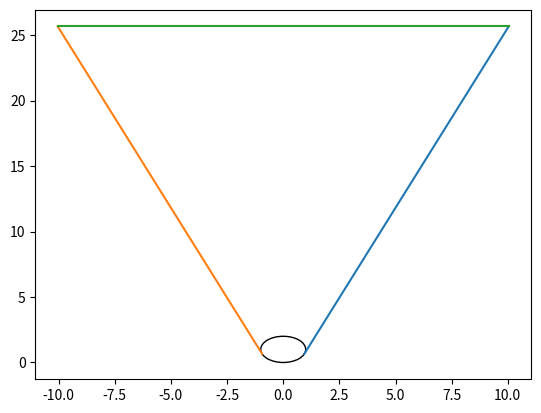

Recreate this plot in Python.
'''
boundary p p p
units lj
variable angle equal 60*PI/180
variable r   equal 10
variable dz  equal $r-$r*cos(${angle})
variable rlo equal $r*sin(${angle})
variable h   equal 30
variable rhi equal ${rlo}+$h*tan(${angle})
variable maxh equal ${dz}+$h
atom_style atomic
region mysphere sphere 0 0 $r $r
region mycone cone z 0 0 ${rlo} ${rhi} ${dz} ${maxh}
region spherecone union 2 mycone mysphere
create_box 1 spherecone
mass 1 1
lattice fcc 7
create_atoms 1 region spherecone
run 0
write_data cone nocoeff
'''

import matplotlib.pyplot as plt
import math
import numpy as np

angle = 70
angle_rad = angle * math.pi / 180
r = 1
dz = r - r * math.cos(angle_rad)
rlo = r * math.sin(angle_rad)
h = 25
rhi = rlo + h /  math.tan( angle_rad )
maxh = dz + h
circle = plt.Circle((0,r),r, fill = False)

fig, ax = plt.subplots()

ax.add_patch(circle)
xs_right = [rlo, rhi]
ys = [dz, maxh]
xs_left = [-rlo, -rhi]
ax.plot(xs_right, ys)
ax.plot(xs_left, ys)
ax.plot([-rhi, rhi],[maxh, maxh])
#fig.savefig('plotcircle.png')
plt.show()
